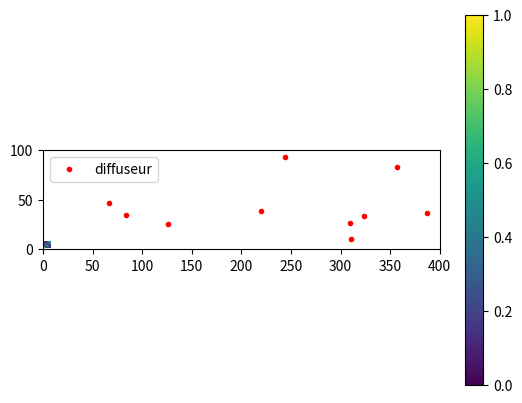

Write the Python code that produced this figure.
import matplotlib.pyplot as plt
import numpy as np
import random as rd
import cmath as cm

f = 7 * 10**9
omega = 2*np.pi*f
n = 10   #nombre de diffuseur
a = 0.1    #mètre
aa = 100      #centimètre
b = 0.4
bb = 400
c0 = 3 * 10**8

Ni = 1
fi = 0
A = True

while A:
    fi = (c0 * Ni) / (2 * a)
    if fi > f:
        A = False
    else:
        A = True
        Ni += 1

N = Ni - 1

k = [np.sqrt((omega / c0) ** 2 - ((i+1) * (np.pi / a)) ** 2) for i in range(N)]


def green_in(x1, y1, k1):
    g1 = np.zeros((N, len(x1)), dtype=complex)
    g2 = np.zeros((N, len(x1)), dtype=complex)

    for i in range(N):
        for j in range(len(x1)):
            g1[i, j] = (
                np.sqrt(2 / a)
                * ((-1) ** i)
                * (1 / np.sqrt(k1[i]))
                * np.sin(((i+1)*(np.pi/a))* y1[j])
                * np.exp(1j * k1[i] * x1[j])
            )

            g2[i, j] = (
                np.sqrt(2 / a)
                * ((-1) ** i)
                * (1 / np.sqrt(k1[i]))
                * np.sin(((i+1)*(np.pi/a)) * y1[j])
                * np.exp(1j * k1[i] * abs(b - x1[j]))
            )

    return np.concatenate((g1, g2))


def green_dd(x1, y1, k1):
    gi = np.zeros((len(x1), len(x1)), dtype=complex)
    g = np.zeros((len(x1), len(x1)), dtype=complex)
    for o in range(N):
        for i in range(len(x1)):
            for j in range(len(x1)):
                gi[i, j] = (
                    -np.sin(((o+1)*(np.pi/a)) * y1[i])
                    * np.sin(((o+1)*(np.pi/a)) * y1[j])
                    * (2 *(1/a) *( 1/k1[o]))
                    * np.exp(1j * k1[o] * abs(x1[j] - x1[i]))
                )
        g = g + gi
    return g


def S_matrix(x1, y1, k1, alpha):
    G1 = green_in(x1, y1, k1)
    G_t1 = np.transpose(G1)
    G_dd1 = green_dd(x1, y1, k1)
    w1 = np.linalg.inv(alpha) - G_dd1
    w_inv1 = np.linalg.inv(w1)
    S1 = np.dot(G1, np.dot(w_inv1, G_t1))
    return S1


def M_alpha(a_tot):
    alphai = np.zeros((len(a_tot), len(a_tot)), dtype=complex)
    for i in range(len(a_tot)):
        alphai[i, i] = a_tot[i] * 1j
    result = alphai
    return result


S0 = np.zeros((2 * N, 2 * N), dtype=complex)
G0 = [np.exp(1j * b * k[o]) for o in range(N)]
t0 = np.diag(G0)
S0[:N, N : 2 * N] = t0
S0[N : 2 * N, :N] = t0


x = [rd.randrange(0, bb) / 1000 for i in range(n)]
y = [rd.randrange(0, aa) / 1000 for i in range(n)]


alpha0 = -6
alphal = [alpha0 for i in range(len(x))]
S = S_matrix(x, y, k, M_alpha(alphal))




Sf = S - S0
S_test = (np.dot(Sf, np.conj(np.transpose(Sf)))).copy()

plt.rcParams['figure.dpi'] = 300

plt.imshow(
    abs(Sf),
    vmin=0,
    vmax=1,
    extent=[1, 2 * N, 2 * N, 1],
)
plt.colorbar()
plt.show()


xt = [i * 1000 for i in x]
yt = [i * 1000 for i in y]
plt.plot(xt, yt, "r .", label="diffuseur")
plt.xlim(0, 400)
plt.ylim(0, 100)
plt.legend()
plt.show()

t = Sf[N:,:N]
r = Sf[:N,:N]

t_moy = 0
r_moy = 0
for i in range(N):
    t_moy += t[i,i]
    r_moy += r[i,i]

def coef_np(M):
    M = abs(M)
    t = M[N:,:N]
    t = np.dot(t,np.conj(np.transpose(t)))
    r = M[:N,:N]
    r = np.dot(r,np.conj(np.transpose(r)))
    t_moy = 0
    r_moy = 0
    for i in range(N):
        t_moy += t[i,i]
        r_moy += r[i,i]
    return "T = "+str((t_moy/N))+ ", R = "+str((r_moy/N))

print(coef_np(Sf))

